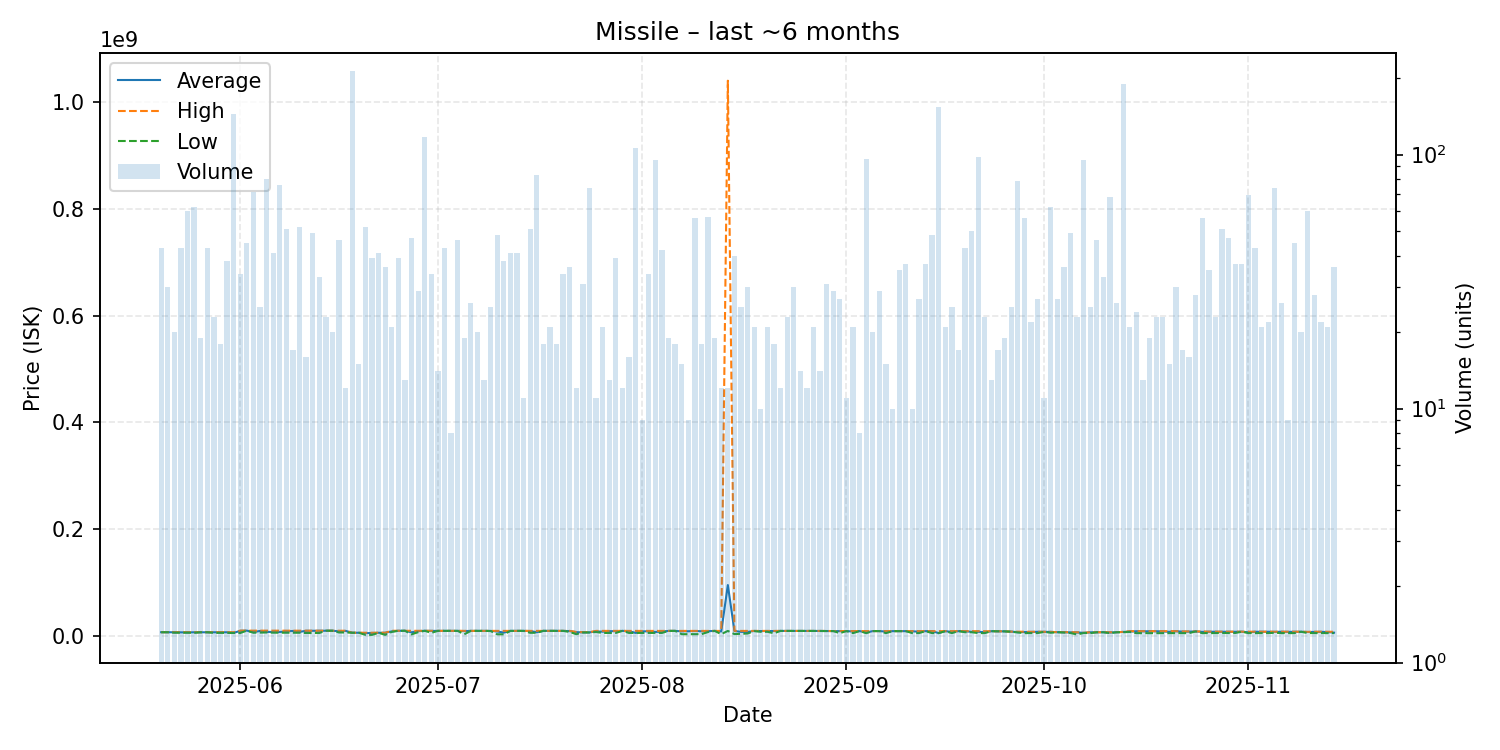

Values plotted in this chart, from the file beside it:
date, average, highest, lowest, order_count, volume
2025-05-20, 6996512, 6997000, 6996000, 19, 43
2025-05-21, 6996400, 6997000, 6996000, 15, 30
2025-05-22, 6861550, 6997000, 6121000, 17, 20
2025-05-23, 6727814, 6899000, 6133000, 16, 43
2025-05-24, 6577117, 6898000, 6141000, 20, 60
2025-05-25, 6863387, 6896000, 5853000, 25, 62
2025-05-26, 6898947, 6899000, 6898000, 10, 19
2025-05-27, 6990186, 7000000, 6899000, 20, 43
2025-05-28, 6900174, 6999000, 5858000, 22, 23
2025-05-29, 6935611, 6999000, 5858000, 14, 18
2025-05-30, 6848158, 6999000, 5852000, 29, 38
2025-05-31, 5686000, 7000000, 5500000, 37, 145
2025-06-01, 9573324, 9967000, 5503000, 22, 34
2025-06-02, 9966822, 9967000, 9966000, 20, 45
2025-06-03, 7175493, 9961000, 6006000, 24, 71
2025-06-04, 9347840, 9952000, 6200000, 17, 25
2025-06-05, 7580975, 9940000, 6501000, 22, 80
2025-06-06, 7512707, 9931000, 6117000, 20, 41
2025-06-07, 7428763, 9917000, 6121000, 28, 76
2025-06-08, 8566431, 9908000, 6001000, 31, 51
2025-06-09, 9387471, 9897500, 6000000, 14, 17
2025-06-10, 7633904, 9876000, 6000500, 24, 52
2025-06-11, 9595188, 9867000, 5504000, 16, 16
2025-06-12, 9675531, 9854000, 5504000, 24, 49
2025-06-13, 9567303, 9829000, 5512000, 24, 33
2025-06-14, 9803304, 9808000, 9798000, 19, 23
2025-06-15, 9779550, 9790500, 9769000, 17, 20
2025-06-16, 8588326, 9760000, 6503000, 33, 46
2025-06-17, 9450083, 9701000, 6506000, 12, 12
2025-06-18, 6000000, 6000000, 6000000, 25, 213
2025-06-19, 5989800, 5993500, 5986000, 11, 15
2025-06-20, 5143769, 5984000, 2010000, 17, 52
2025-06-21, 5590436, 5889000, 2010000, 19, 39
2025-06-22, 5907293, 5991500, 5887000, 15, 41
2025-06-23, 5930639, 6000000, 2022000, 28, 36
2025-06-24, 8538000, 9687000, 7599000, 19, 21
2025-06-25, 9686462, 9687000, 9686000, 22, 39
2025-06-26, 9679154, 9680000, 9679000, 12, 13
2025-06-27, 6813979, 9679000, 2956000, 25, 47
2025-06-28, 9017069, 9639000, 7068000, 26, 29
2025-06-29, 9667000, 9669000, 9632000, 34, 117
2025-06-30, 9440706, 9667000, 5831000, 15, 34
2025-07-01, 9533643, 9662000, 9499000, 8, 14
2025-07-02, 9495349, 9496000, 9495000, 14, 43
2025-07-03, 9490250, 9492000, 9487000, 7, 8
2025-07-04, 9487630, 9489000, 9487000, 20, 46
2025-07-05, 9148684, 9486000, 3080000, 15, 19
2025-07-06, 9477346, 9483000, 9475000, 19, 26
2025-07-07, 9472550, 9475000, 9471000, 15, 20
2025-07-08, 9469000, 9469000, 9469000, 10, 13
2025-07-09, 9457000, 9468000, 9190000, 10, 25
2025-07-10, 8409521, 9468000, 3120000, 21, 48
2025-07-11, 6294737, 9467000, 3122000, 15, 38
2025-07-12, 9464634, 9465000, 9464000, 19, 41
2025-07-13, 9466293, 9486000, 9464000, 22, 41
2025-07-14, 9485000, 9485000, 9485000, 10, 11
2025-07-15, 9209059, 9485000, 5912000, 20, 51
2025-07-16, 6883940, 9538000, 5912000, 25, 83
2025-07-17, 9531667, 9535000, 9531000, 13, 18
2025-07-18, 9522143, 9523000, 9521000, 11, 21
... 119 more rows
